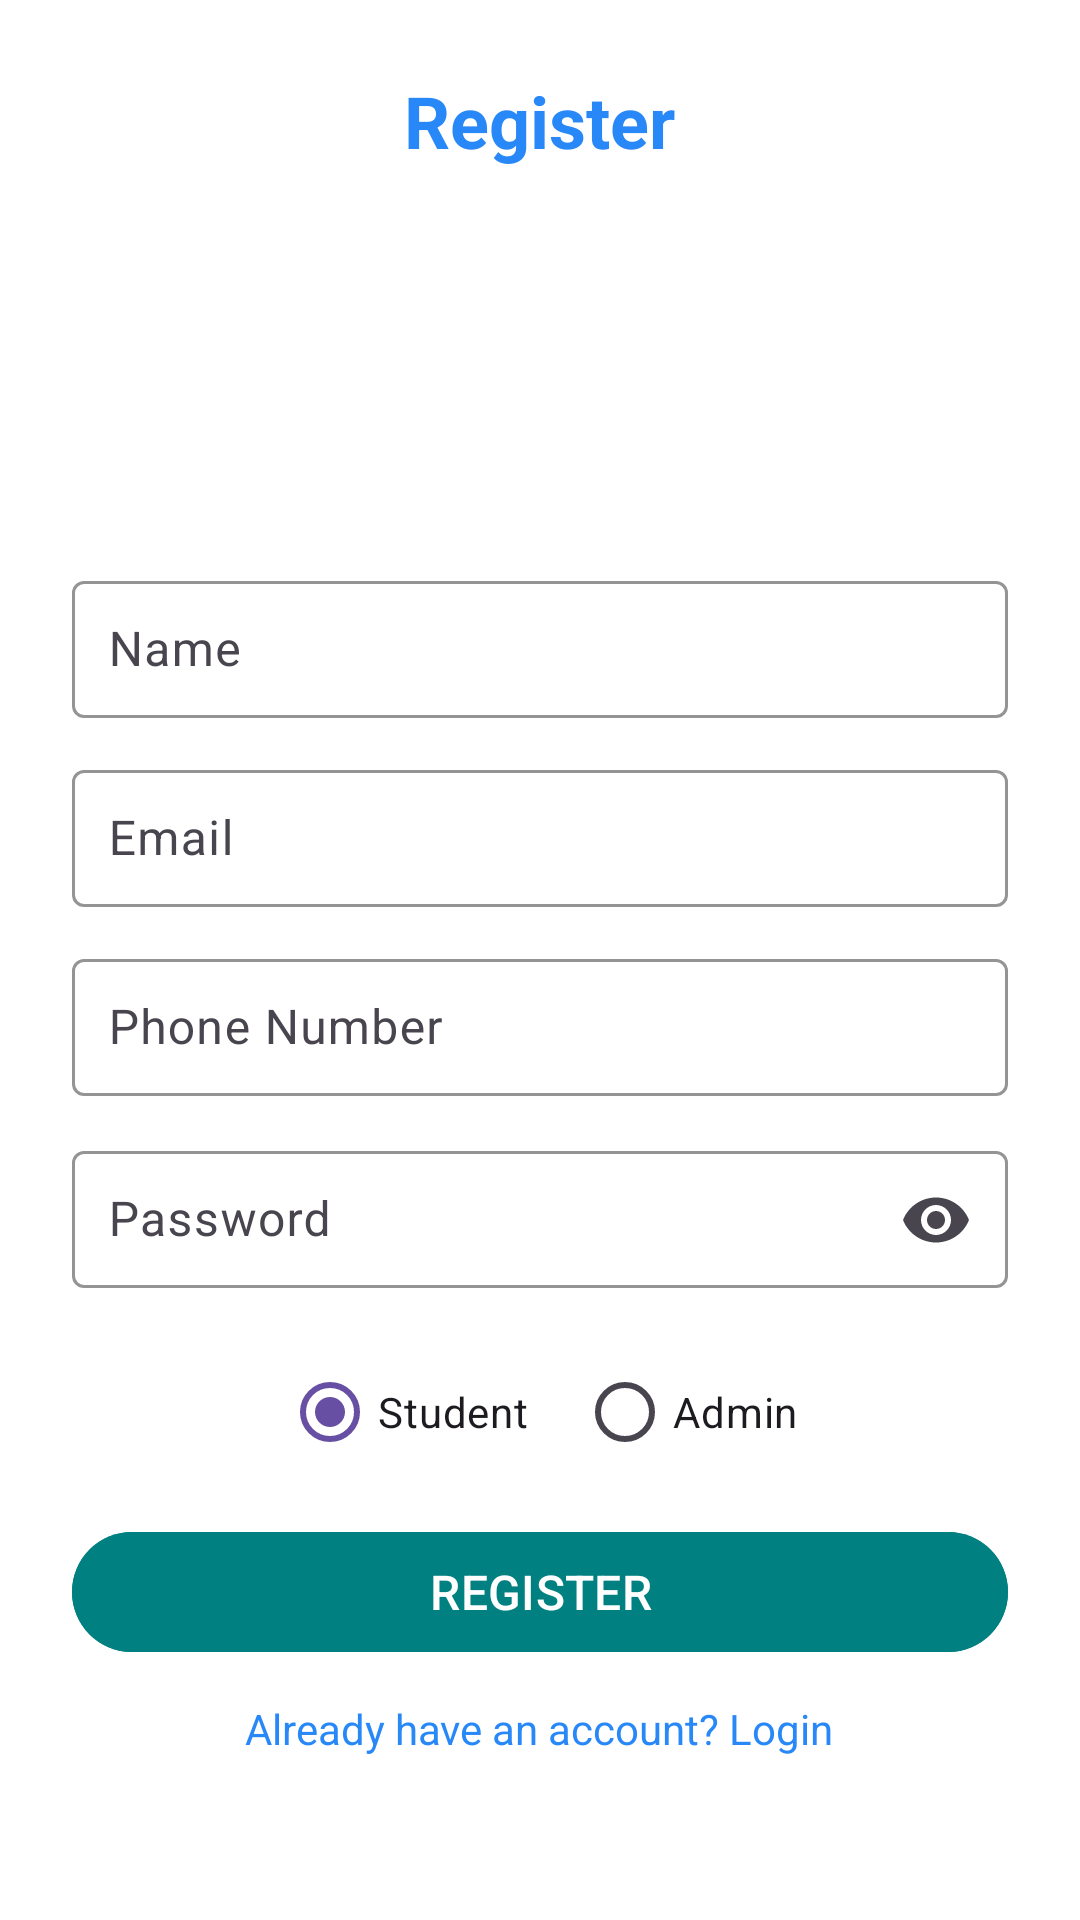

Layout XML and referenced resources for this Android screen:
<!-- AndroidManifest.xml: application theme Theme.OnlineExamApp -->
<!-- res/layout/activity_register.xml -->
<?xml version="1.0" encoding="utf-8"?>
<ScrollView xmlns:android="http://schemas.android.com/apk/res/android"
    xmlns:app="http://schemas.android.com/apk/res-auto"
    android:id="@+id/registerScrollView"
    android:layout_width="match_parent"
    android:layout_height="match_parent"
    android:background="@color/background"
    android:padding="24dp"
    android:fillViewport="true">

    <LinearLayout
        android:layout_width="match_parent"
        android:layout_height="wrap_content"
        android:orientation="vertical"
        android:gravity="center_horizontal">

        
        <TextView
            android:layout_width="wrap_content"
            android:layout_height="wrap_content"
            android:text="Register"
            android:textSize="24sp"
            android:textStyle="bold"
            android:textColor="@color/primary"
            android:layout_marginBottom="16dp" />

        
        <ImageView
            android:id="@+id/profileImage"
            android:layout_width="100dp"
            android:layout_height="100dp"
            android:src="@drawable/ic_profile_placeholder"
            android:scaleType="centerCrop"
            android:layout_marginBottom="16dp"
            android:padding="4dp"
            android:contentDescription="Profile Image" />

        
        <com.google.android.material.textfield.TextInputLayout
            android:layout_width="match_parent"
            android:layout_height="wrap_content"
            android:hint="Name"
            app:boxStrokeColor="@color/primary"
            android:layout_marginBottom="12dp">

            <com.google.android.material.textfield.TextInputEditText
                android:id="@+id/etName"
                android:layout_width="match_parent"
                android:layout_height="wrap_content"
                android:inputType="textPersonName"
                android:padding="12dp" />
        </com.google.android.material.textfield.TextInputLayout>

        
        <com.google.android.material.textfield.TextInputLayout
            android:layout_width="match_parent"
            android:layout_height="wrap_content"
            android:hint="Email"
            app:boxStrokeColor="@color/primary"
            android:layout_marginBottom="12dp">

            <com.google.android.material.textfield.TextInputEditText
                android:id="@+id/etEmail"
                android:layout_width="match_parent"
                android:layout_height="wrap_content"
                android:inputType="textEmailAddress"
                android:padding="12dp" />
        </com.google.android.material.textfield.TextInputLayout>

        
        <com.google.android.material.textfield.TextInputLayout
            android:layout_width="match_parent"
            android:layout_height="wrap_content"
            android:hint="Phone Number"
            app:boxStrokeColor="@color/primary"
            android:layout_marginBottom="12dp">

            <com.google.android.material.textfield.TextInputEditText
                android:id="@+id/etPhone"
                android:layout_width="match_parent"
                android:layout_height="wrap_content"
                android:inputType="phone"
                android:padding="12dp" />
        </com.google.android.material.textfield.TextInputLayout>

        
        <com.google.android.material.textfield.TextInputLayout
            android:layout_width="match_parent"
            android:layout_height="wrap_content"
            android:hint="Password"
            app:endIconMode="password_toggle"
            app:boxStrokeColor="@color/primary"
            android:layout_marginBottom="16dp">

            <com.google.android.material.textfield.TextInputEditText
                android:id="@+id/etPassword"
                android:layout_width="match_parent"
                android:layout_height="wrap_content"
                android:inputType="textPassword"
                android:padding="12dp" />
        </com.google.android.material.textfield.TextInputLayout>

        
        <RadioGroup
            android:id="@+id/radioGroupRole"
            android:layout_width="wrap_content"
            android:layout_height="wrap_content"
            android:orientation="horizontal"
            android:layout_marginBottom="12dp">

            <RadioButton
                android:id="@+id/radioStudent"
                android:layout_width="wrap_content"
                android:layout_height="wrap_content"
                android:text="Student"
                android:checked="true" />

            <RadioButton
                android:id="@+id/radioAdmin"
                android:layout_width="wrap_content"
                android:layout_height="wrap_content"
                android:text="Admin"
                android:layout_marginStart="16dp" />
        </RadioGroup>

        
        <com.google.android.material.textfield.TextInputLayout
            android:id="@+id/adminCodeLayout"
            android:layout_width="match_parent"
            android:layout_height="wrap_content"
            android:hint="Admin Code"
            android:visibility="gone"
            app:boxStrokeColor="@color/primary"
            android:layout_marginBottom="16dp">

            <com.google.android.material.textfield.TextInputEditText
                android:id="@+id/etAdminCode"
                android:layout_width="match_parent"
                android:layout_height="wrap_content"
                android:inputType="text"
                android:padding="12dp" />
        </com.google.android.material.textfield.TextInputLayout>

        
        <com.google.android.material.button.MaterialButton
            android:id="@+id/btnRegister"
            android:layout_width="match_parent"
            android:layout_height="wrap_content"
            android:text="REGISTER"
            android:backgroundTint="@color/button_primary"
            android:textColor="@color/white"
            android:textSize="16sp"
            android:layout_marginBottom="12dp" />

        
        <ProgressBar
            android:id="@+id/progressBar"
            android:layout_width="wrap_content"
            android:layout_height="wrap_content"
            android:visibility="gone"
            android:layout_gravity="center"
            android:indeterminateTint="@color/primary"
            style="?android:attr/progressBarStyleLarge"
            android:layout_marginBottom="12dp" />

        
        <TextView
            android:id="@+id/tvLogin"
            android:layout_width="wrap_content"
            android:layout_height="wrap_content"
            android:text="Already have an account? Login"
            android:textColor="@color/primary"
            android:textSize="14sp"
            android:clickable="true"
            android:focusable="true" />
    </LinearLayout>
</ScrollView>
<!-- resources referenced by this layout -->
<resources>
  <color name="background">#FFFFFF</color>
  <color name="button_primary">#008080</color>
  <color name="primary">#EF1A80F6</color>
  <color name="white">#FFFFFF</color>
  <style name="Theme.OnlineExamApp" parent="Theme.Material3.Light.NoActionBar">
          <item name="colorPrimary">@color/primary</item>
          <item name="colorPrimaryVariant">@color/primary_variant</item>
          <item name="colorSecondary">@color/secondary</item>
          <item name="colorAccent">@color/accent</item>
  
          <item name="android:windowBackground">@color/background</item>
          <item name="colorSurface">@color/surface</item>
  
          <item name="colorOnPrimary">@color/white</item>
          <item name="colorOnSecondary">@color/black</item>
          <item name="colorOnSurface">@color/text_primary</item>
  
          <item name="colorError">@color/error</item>
          <item name="colorOnError">@color/white</item>
      </style>
  <color name="primary_variant">#0056B3</color>
  <color name="secondary">#00BFA5</color>
  <color name="accent">#FFB300</color>
  <color name="surface">#FFFFFF</color>
  <color name="black">#000000</color>
  <color name="text_primary">#000000</color>
  <color name="error">#D32F2F</color>
</resources>
